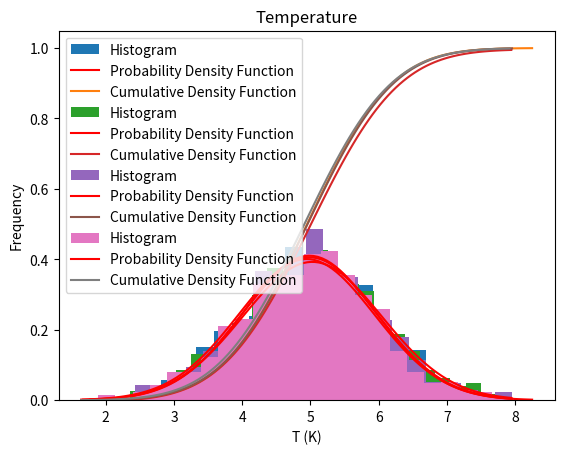

Reproduce this figure in Python.
# [redacted]

import numpy as np
import math
import scipy.stats as stats
import matplotlib.pyplot as plt
from scipy.stats import norm

u_comp = np.random.normal(5, 1, 1000) #rename column 1 as what you want
v_comp = np.random.normal(5, 1, 1000) #rename column 2 as what you want
w_comp = np.random.normal(5, 1, 1000) #rename column 3 as what you want
T_comp = np.random.normal(5, 1, 1000) #rename column 4 as what you want

N = len(u_comp) # number of measurements in column
u_comp_mean = sum(u_comp)/N # mean of measurements

#list compreheson: super weird pythonic notation that allows you to basically write a for loop inside the list where you are storing the output
u_comp_fluc = [x-u_comp_mean for x in u_comp] # fluctuation of each measurement

u_comp_var = sum(x**2 for x in u_comp_fluc)/(N-1) #calcuu_compion of variance from squaring the fluctuations
u_comp_std = u_comp_var**(1/2) # the square root of the variance is the standard deviation
u_comp_skew = sum(x**3 for x in u_comp_fluc)/((N-1)*u_comp_std**3) #calcuu_compion of skewness (the third moment) using list comprehension
u_comp_kurt = (sum((x-u_comp_mean)**4 for x in u_comp)/u_comp_std**4/N)-3 #calcuu_compion of kurtosis (the fourth moment) using list comprehension, the minus 3 is because the normal distribution has a value of 3... therefore the value returned from your data is in reference to the kurtosis of the normal distribution.

print("The first moment of the data is: ", u_comp_mean)
print("The second moment of the data is: ", u_comp_var)
print("The standard deviation of the data is: ", u_comp_std)
print("The third moment of the data is: ", u_comp_skew)
print("The fourth moment of the data is: ", u_comp_kurt)

x = np.linspace(min(u_comp),max(u_comp),100) #change the number of grid points if you want your distribution to be more or less discrete

#Calculate Probability Density Function
def pdf(x):
    P_x = (1/(u_comp_std*np.sqrt(2*math.pi)))*math.exp(-((x-u_comp_mean)**2)/(2*u_comp_std**2))
    return P_x

pdf = np.vectorize(pdf)
pdf = pdf(x)
print(pdf)

#Calculate Cumulative Density Function
cdf = np.zeros(len(pdf))
for i in range(len(pdf)):
    if i == 0:
        cdf[i] = pdf[i]
    else:
        cdf[i] = cdf[i-1]+pdf[i]
cdf = cdf/((len(x)-1)/(max(u_comp)-min(u_comp))) #multiply by spacial step

#plot simple histogram
bin_num = 25
print(bin_num)
plt.hist(u_comp, bins = bin_num, density = True, histtype = 'bar', label = "Histogram")
#plt.hist(u_comp, bins = bin_num, density = True, cumulative = True, histtype = 'bar', label = "Cumulative Histogram") 

plt.plot(x, pdf, 'r-', label = "Probability Density Function") #plot the probability distribution function
plt.plot(x,cdf, label = "Cumulative Density Function") #plot the cumulative distribution function
plt.ticklabel_format(useOffset=False) #if your x axis looks weird, look up the library and play around with settings
plt.xlabel("U (m/s)") #change this to you variable of interest
plt.ylabel("Frequency")
plt.grid()
plt.legend()
plt.title("U - Component of Velocity")
plt.show()



N = len(v_comp) # number of measurements in column
v_comp_mean = sum(v_comp)/N # mean of measurements

#list compreheson: super weird pythonic notation that allows you to basically write a for loop inside the list where you are storing the output
v_comp_fluc = [x-v_comp_mean for x in v_comp] # fluctuation of each measurement

v_comp_var = sum(x**2 for x in v_comp_fluc)/(N-1) #calcuv_compion of variance from squaring the fluctuations
v_comp_std = v_comp_var**(1/2) # the square root of the variance is the standard deviation
v_comp_skew = sum(x**3 for x in v_comp_fluc)/((N-1)*v_comp_std**3) #calcuv_compion of skewness (the third moment) using list comprehension
v_comp_kurt = (sum((x-v_comp_mean)**4 for x in v_comp)/v_comp_std**4/N)-3 #calcuv_compion of kurtosis (the fourth moment) using list comprehension, the minus 3 is because the normal distribution has a value of 3... therefore the value returned from your data is in reference to the kurtosis of the normal distribution.

print("The first moment of the data is: ", v_comp_mean)
print("The second moment of the data is: ", v_comp_var)
print("The standard deviation of the data is: ", v_comp_std)
print("The third moment of the data is: ", v_comp_skew)
print("The fourth moment of the data is: ", v_comp_kurt)

x = np.linspace(min(v_comp),max(v_comp),100) #change the number of grid points if you want your distribution to be more or less discrete

#Calculate Probability Density Function
def pdf(x):
    P_x = (1/(v_comp_std*np.sqrt(2*math.pi)))*math.exp(-((x-v_comp_mean)**2)/(2*v_comp_std**2))
    return P_x

pdf = np.vectorize(pdf)
pdf = pdf(x)
print(pdf)

#Calculate Cumulative Density Function
cdf = np.zeros(len(pdf))
for i in range(len(pdf)):
    if i == 0:
        cdf[i] = pdf[i]
    else:
        cdf[i] = cdf[i-1]+pdf[i]
cdf = cdf/((len(x)-1)/(max(v_comp)-min(v_comp))) #multiply by spacial step

#plot simple histogram
bin_num = 25
print(bin_num)
plt.hist(v_comp, bins = bin_num, density = True, histtype = 'bar', label = "Histogram")
#plt.hist(v_comp, bins = bin_num, density = True, cumulative = True, histtype = 'bar', label = "Cumulative Histogram") 

plt.plot(x, pdf, 'r-', label = "Probability Density Function") #plot the probability distribution function
plt.plot(x,cdf, label = "Cumulative Density Function") #plot the cumulative distribution function
plt.ticklabel_format(useOffset=False) #if your x axis looks weird, look up the library and play around with settings
plt.xlabel("V (m/s)") #change this to you variable of interest
plt.ylabel("Frequency")
plt.grid()
plt.legend()
plt.title("V - Component of Velocity")
plt.show()

N = len(w_comp) # number of measurements in column
w_comp_mean = sum(w_comp)/N # mean of measurements

#list compreheson: super weird pythonic notation that allows you to basically write a for loop inside the list where you are storing the output
w_comp_fluc = [x-w_comp_mean for x in w_comp] # fluctuation of each measurement

w_comp_var = sum(x**2 for x in w_comp_fluc)/(N-1) #calcuw_compion of variance from squaring the fluctuations
w_comp_std = w_comp_var**(1/2) # the square root of the variance is the standard deviation
w_comp_skew = sum(x**3 for x in w_comp_fluc)/((N-1)*w_comp_std**3) #calcuw_compion of skewness (the third moment) using list comprehension
w_comp_kurt = (sum((x-w_comp_mean)**4 for x in w_comp)/w_comp_std**4/N)-3 #calcuw_compion of kurtosis (the fourth moment) using list comprehension, the minus 3 is because the normal distribution has a value of 3... therefore the value returned from your data is in reference to the kurtosis of the normal distribution.

print("The first moment of the data is: ", w_comp_mean)
print("The second moment of the data is: ", w_comp_var)
print("The standard deviation of the data is: ", w_comp_std)
print("The third moment of the data is: ", w_comp_skew)
print("The fourth moment of the data is: ", w_comp_kurt)

x = np.linspace(min(w_comp),max(w_comp),100) #change the number of grid points if you want your distribution to be more or less discrete

#Calculate Probability Density Function
def pdf(x):
    P_x = (1/(w_comp_std*np.sqrt(2*math.pi)))*math.exp(-((x-w_comp_mean)**2)/(2*w_comp_std**2))
    return P_x

pdf = np.vectorize(pdf)
pdf = pdf(x)
print(pdf)

#Calculate Cumulative Density Function
cdf = np.zeros(len(pdf))
for i in range(len(pdf)):
    if i == 0:
        cdf[i] = pdf[i]
    else:
        cdf[i] = cdf[i-1]+pdf[i]
cdf = cdf/((len(x)-1)/(max(w_comp)-min(w_comp))) #multiply by spacial step

#plot simple histogram
bin_num = 25
print(bin_num)
plt.hist(w_comp, bins = bin_num, density = True, histtype = 'bar', label = "Histogram")
#plt.hist(w_comp, bins = bin_num, density = True, cumulative = True, histtype = 'bar', label = "Cumulative Histogram") 

plt.plot(x, pdf, 'r-', label = "Probability Density Function") #plot the probability distribution function
plt.plot(x,cdf, label = "Cumulative Density Function") #plot the cumulative distribution function
plt.ticklabel_format(useOffset=False) #if your x axis looks weird, look up the library and play around with settings
plt.xlabel("W (m/s)") #change this to you variable of interest
plt.ylabel("Frequency")
plt.grid()
plt.legend()
plt.title("W - Component of Velocity")
plt.show()

N = len(T_comp) # number of measurements in column
T_comp_mean = sum(T_comp)/N # mean of measurements

#list compreheson: super weird pythonic notation that allows you to basically write a for loop inside the list where you are storing the output
T_comp_fluc = [x-T_comp_mean for x in T_comp] # fluctuation of each measurement

T_comp_var = sum(x**2 for x in T_comp_fluc)/(N-1) #calcuT_compion of variance from squaring the fluctuations
T_comp_std = T_comp_var**(1/2) # the square root of the variance is the standard deviation
T_comp_skew = sum(x**3 for x in T_comp_fluc)/((N-1)*T_comp_std**3) #calcuT_compion of skewness (the third moment) using list comprehension
T_comp_kurt = (sum((x-T_comp_mean)**4 for x in T_comp)/T_comp_std**4/N)-3 #calcuT_compion of kurtosis (the fourth moment) using list comprehension, the minus 3 is because the normal distribution has a value of 3... therefore the value returned from your data is in reference to the kurtosis of the normal distribution.

print("The first moment of the data is: ", T_comp_mean)
print("The second moment of the data is: ", T_comp_var)
print("The standard deviation of the data is: ", T_comp_std)
print("The third moment of the data is: ", T_comp_skew)
print("The fourth moment of the data is: ", T_comp_kurt)

x = np.linspace(min(T_comp),max(T_comp),100) #change the number of grid points if you want your distribution to be more or less discrete

#Calculate Probability Density Function
def pdf(x):
    P_x = (1/(T_comp_std*np.sqrt(2*math.pi)))*math.exp(-((x-T_comp_mean)**2)/(2*T_comp_std**2))
    return P_x

pdf = np.vectorize(pdf)
pdf = pdf(x)
print(pdf)

#Calculate Cumulative Density Function
cdf = np.zeros(len(pdf))
for i in range(len(pdf)):
    if i == 0:
        cdf[i] = pdf[i]
    else:
        cdf[i] = cdf[i-1]+pdf[i]
cdf = cdf/((len(x)-1)/(max(T_comp)-min(T_comp))) #multiply by spacial step

#plot simple histogram
bin_num = 25
print(bin_num)
plt.hist(T_comp, bins = bin_num, density = True, histtype = 'bar', label = "Histogram")
#plt.hist(T_comp, bins = bin_num, density = True, cumulative = True, histtype = 'bar', label = "Cumulative Histogram") 

plt.plot(x, pdf, 'r-', label = "Probability Density Function") #plot the probability distribution function
plt.plot(x,cdf, label = "Cumulative Density Function") #plot the cumulative distribution function
plt.ticklabel_format(useOffset=False) #if your x axis looks weird, look up the library and play around with settings
plt.xlabel("T (K)") #change this to you variable of interest
plt.ylabel("Frequency")
plt.grid()
plt.legend()
plt.title("Temperature")
plt.show()
